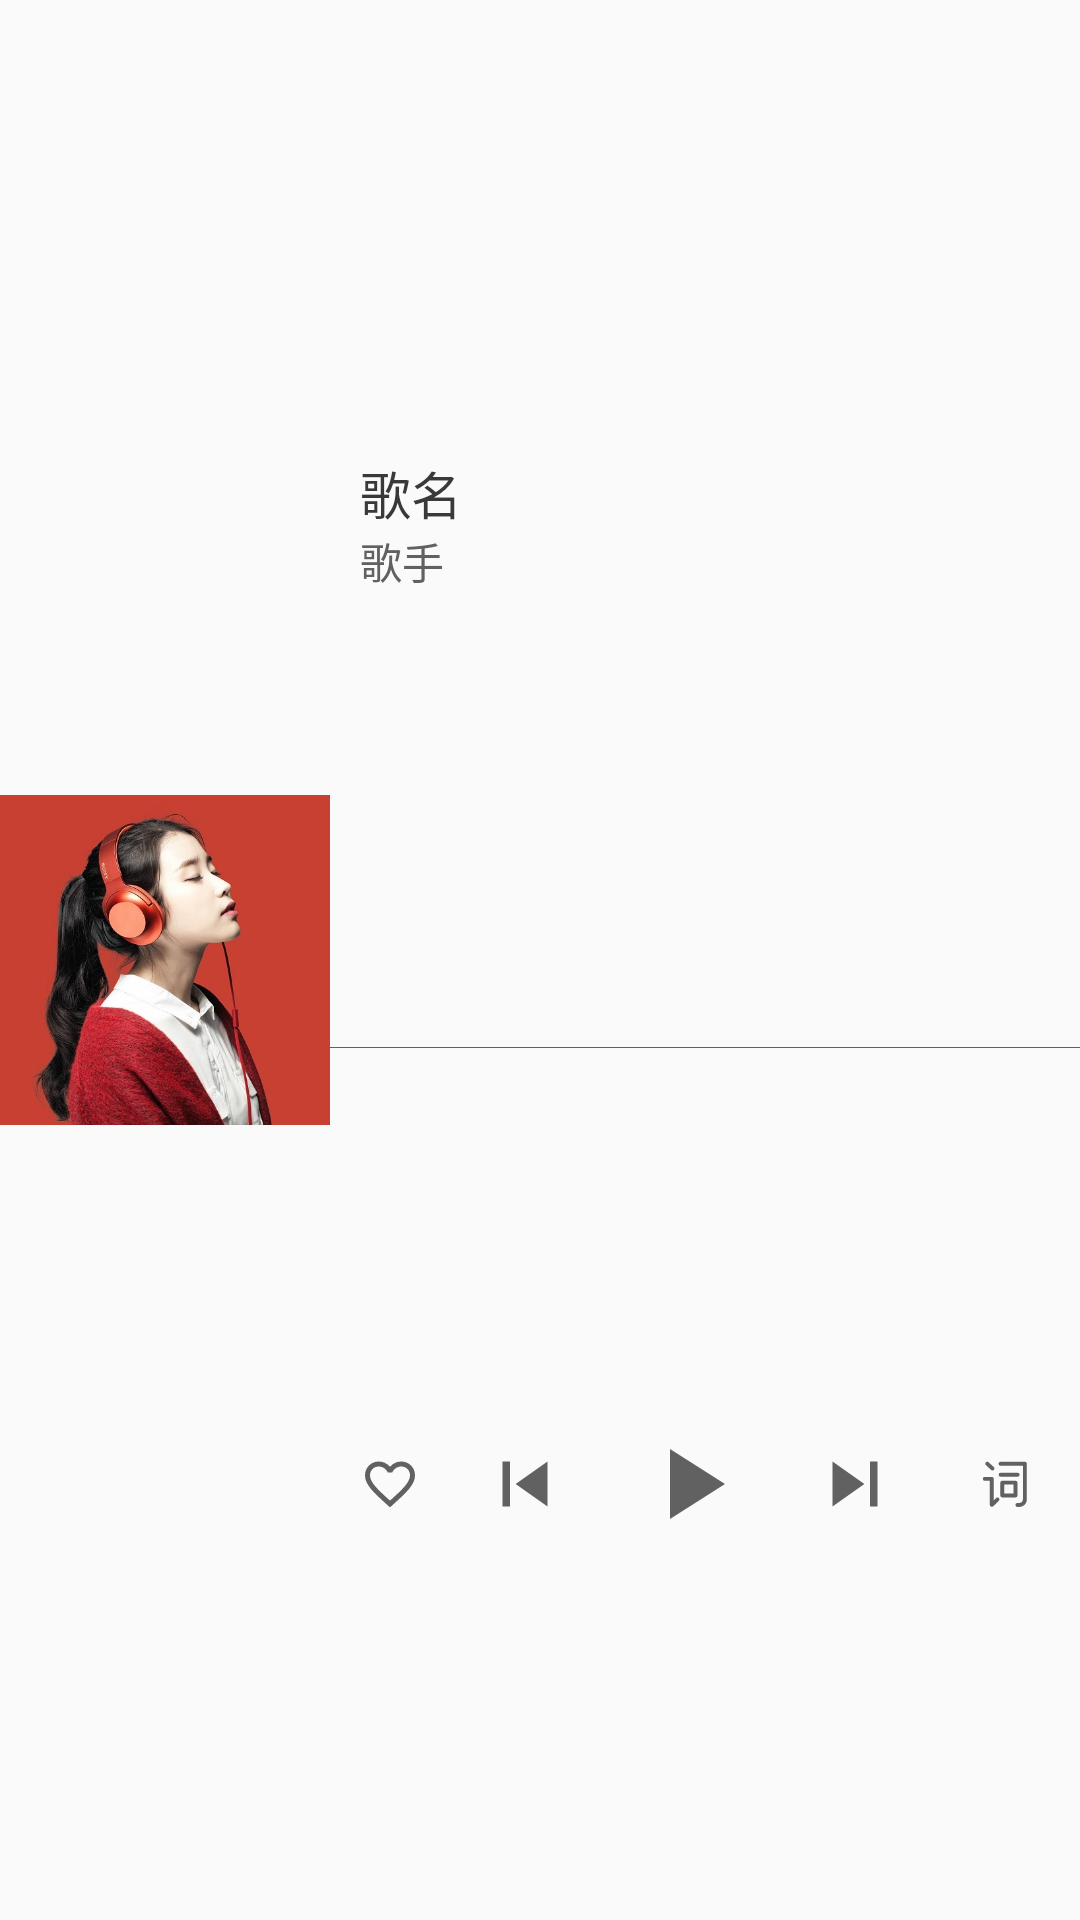

Write the Android layout XML for this screen, with the resource values it uses.
<!-- AndroidManifest.xml: application theme TranslucentTheme -->
<!-- res/layout/layout_play_notification_big.xml -->
<?xml version="1.0" encoding="utf-8"?>
<LinearLayout xmlns:android="http://schemas.android.com/apk/res/android"
    android:layout_width="match_parent"
    android:layout_height="wrap_content"
    android:gravity="center_vertical"
    android:orientation="horizontal"
    android:id="@+id/linear_layout_notification">

    <ImageView
        android:id="@+id/img_singer"
        android:layout_width="110dp"
        android:layout_height="110dp"
        android:src="@mipmap/img_default_singer" />

    <LinearLayout
        android:layout_width="match_parent"
        android:layout_height="match_parent"
        android:orientation="vertical">

        <LinearLayout
            android:layout_width="match_parent"
            android:layout_height="match_parent"
            android:gravity="center_vertical"
            android:layout_weight="1"
            android:orientation="horizontal">

            <RelativeLayout
                android:layout_width="match_parent"
                android:layout_height="wrap_content"
                android:orientation="horizontal">

                <LinearLayout
                    android:layout_width="match_parent"
                    android:layout_height="wrap_content"
                    android:layout_marginEnd="30dp"
                    android:orientation="vertical">

                    <TextView
                        android:id="@+id/tv_song_name"
                        android:layout_width="wrap_content"
                        android:layout_height="wrap_content"
                        android:layout_marginStart="10dp"
                        android:singleLine="true"
                        android:text="歌名"
                        android:textColor="@color/black"
                        android:textSize="17sp" />

                    <TextView
                        android:id="@+id/tv_singer"
                        android:layout_width="wrap_content"
                        android:layout_height="wrap_content"
                        android:layout_below="@id/tv_song_name"
                        android:layout_marginStart="10dp"
                        android:singleLine="true"
                        android:text="歌手"
                        android:textColor="@color/shallow_gray"
                        android:textSize="14sp" />
                </LinearLayout>

                <ImageView
                    android:id="@+id/img_close"
                    android:layout_width="20dp"
                    android:layout_height="20dp"
                    android:layout_alignParentEnd="true"
                    android:layout_marginEnd="10dp"
                    android:src="@drawable/ic_close"
                    android:tint="@color/shallow_gray" />

            </RelativeLayout>

        </LinearLayout>

        <LinearLayout
            android:layout_width="match_parent"
            android:layout_height="0.2sp"
            android:background="@color/shallow_gray"
            android:orientation="horizontal" />

        <LinearLayout
            android:layout_width="match_parent"
            android:layout_height="match_parent"
            android:layout_weight="1.2"
            android:orientation="horizontal"
            android:gravity="center_vertical">

            <LinearLayout
                android:layout_width="match_parent"
                android:layout_height="wrap_content"
                android:gravity="center_vertical"
                android:orientation="horizontal">

                <ImageView
                    android:id="@+id/img_favorite"
                    android:layout_width="20dp"
                    android:layout_height="20dp"
                    android:layout_weight="1"
                    android:src="@drawable/ic_favorite_no" />

                <ImageView
                    android:id="@+id/img_prev"
                    android:layout_width="30dp"
                    android:layout_height="30dp"
                    android:layout_weight="1"
                    android:src="@drawable/ic_previous"
                    android:tint="@color/shallow_gray" />

                <ImageView
                    android:id="@+id/img_play_or_pause"
                    android:layout_width="40dp"
                    android:layout_height="40dp"
                    android:layout_weight="1"
                    android:src="@drawable/ic_play"
                    android:tint="@color/shallow_gray" />

                <ImageView
                    android:id="@+id/img_next"
                    android:layout_width="30dp"
                    android:layout_height="30dp"
                    android:layout_weight="1"
                    android:src="@drawable/ic_next"
                    android:tint="@color/shallow_gray" />

                <ImageView
                    android:id="@+id/img_lrc"
                    android:layout_width="30dp"
                    android:layout_height="30dp"
                    android:layout_weight="1"
                    android:src="@drawable/ic_lyric"
                    android:tint="@color/shallow_gray" />
            </LinearLayout>
        </LinearLayout>

    </LinearLayout>
</LinearLayout>
<!-- resources referenced by this layout -->
<resources>
  <color name="black">#393939</color>
  <color name="shallow_gray">#616161</color>
  <!-- drawable ic_favorite_no (drawable) -->
  <vector xmlns:android="http://schemas.android.com/apk/res/android"
      android:width="24dp"
      android:height="24dp"
      android:tint="#616161"
      android:viewportWidth="24.0"
      android:viewportHeight="24.0">
      <path
          android:fillColor="#FF000000"
          android:pathData="M16.5,3c-1.74,0 -3.41,0.81 -4.5,2.09C10.91,3.81 9.24,3 7.5,3 4.42,3 2,5.42 2,8.5c0,3.78 3.4,6.86 8.55,11.54L12,21.35l1.45,-1.32C18.6,15.36 22,12.28 22,8.5 22,5.42 19.58,3 16.5,3zM12.1,18.55l-0.1,0.1 -0.1,-0.1C7.14,14.24 4,11.39 4,8.5 4,6.5 5.5,5 7.5,5c1.54,0 3.04,0.99 3.57,2.36h1.87C13.46,5.99 14.96,5 16.5,5c2,0 3.5,1.5 3.5,3.5 0,2.89 -3.14,5.74 -7.9,10.05z" />
  </vector>
  <!-- drawable ic_lyric (drawable) -->
  <vector android:height="24dp" android:viewportHeight="1024"
      android:viewportWidth="1024" android:width="24dp" xmlns:android="http://schemas.android.com/apk/res/android">
      <path android:fillColor="#616161" android:pathData="M674.34,772.9h-21.34a22.4,22.4 0,1 1,0 -44.8h21.34c22.94,0 41.6,-18.66 41.6,-41.6V304h-255.01a22.4,22.4 0,1 1,0 -44.8h277.41a22.4,22.4 0,0 1,22.4 22.4v404.9c0,47.65 -38.75,86.4 -86.4,86.4zM369.63,357.95a22.4,22.4 0,0 1,-15.07 -5.82L295.55,298.53a22.4,22.4 0,1 1,30.11 -33.15l59.01,53.6a22.4,22.4 0,0 1,-15.04 38.98z"/>
      <path android:fillColor="#616161" android:pathData="M655.94,428.8h-194.24a22.4,22.4 0,1 1,0 -44.8h194.24a22.4,22.4 0,1 1,0 44.8zM361.98,771.71a22.4,22.4 0,0 1,-22.4 -22.43L339.58,475.84L282.08,475.84a22.4,22.4 0,1 1,0 -44.8h79.9a22.4,22.4 0,0 1,22.4 22.4v243.52l26.88,-25.66a22.4,22.4 0,0 1,30.91 32.42l-64.74,61.76a22.27,22.27 0,0 1,-15.46 6.24zM631.23,665.57h-149.5a22.4,22.4 0,0 1,-22.4 -22.4L459.33,496.64a22.4,22.4 0,0 1,22.4 -22.4h149.47a22.4,22.4 0,0 1,22.4 22.4v146.53a22.4,22.4 0,0 1,-22.37 22.4zM504.13,620.74h104.67L608.8,519.04h-104.67v101.7z"/>
  </vector>
  <!-- drawable ic_next (drawable) -->
  <vector android:height="24dp" android:tint="#82B1FF"
      android:viewportHeight="24.0" android:viewportWidth="24.0"
      android:width="24dp" xmlns:android="http://schemas.android.com/apk/res/android">
      <path android:fillColor="#FF000000" android:pathData="M6,18l8.5,-6L6,6v12zM16,6v12h2V6h-2z"/>
  </vector>
  <!-- drawable ic_play (drawable) -->
  <vector android:height="24dp" android:tint="#82B1FF"
      android:viewportHeight="24.0" android:viewportWidth="24.0"
      android:width="24dp" xmlns:android="http://schemas.android.com/apk/res/android">
      <path android:fillColor="#FF000000" android:pathData="M8,5v14l11,-7z"/>
  </vector>
  <!-- drawable ic_previous (drawable) -->
  <vector android:height="24dp" android:tint="#82B1FF"
      android:viewportHeight="24.0" android:viewportWidth="24.0"
      android:width="24dp" xmlns:android="http://schemas.android.com/apk/res/android">
      <path android:fillColor="#FF000000" android:pathData="M6,6h2v12L6,18zM9.5,12l8.5,6L18,6z"/>
  </vector>
  <!-- mipmap img_default_singer: jpg bitmap (mipmap, 74104 bytes) -->
  <style name="TranslucentTheme" parent="Theme.AppCompat.Light.NoActionBar">
          <item name="android:windowTranslucentStatus">false</item>
          <item name="android:windowTranslucentNavigation">true</item>
          
          <item name="android:statusBarColor">@android:color/transparent</item>
      </style>
</resources>
